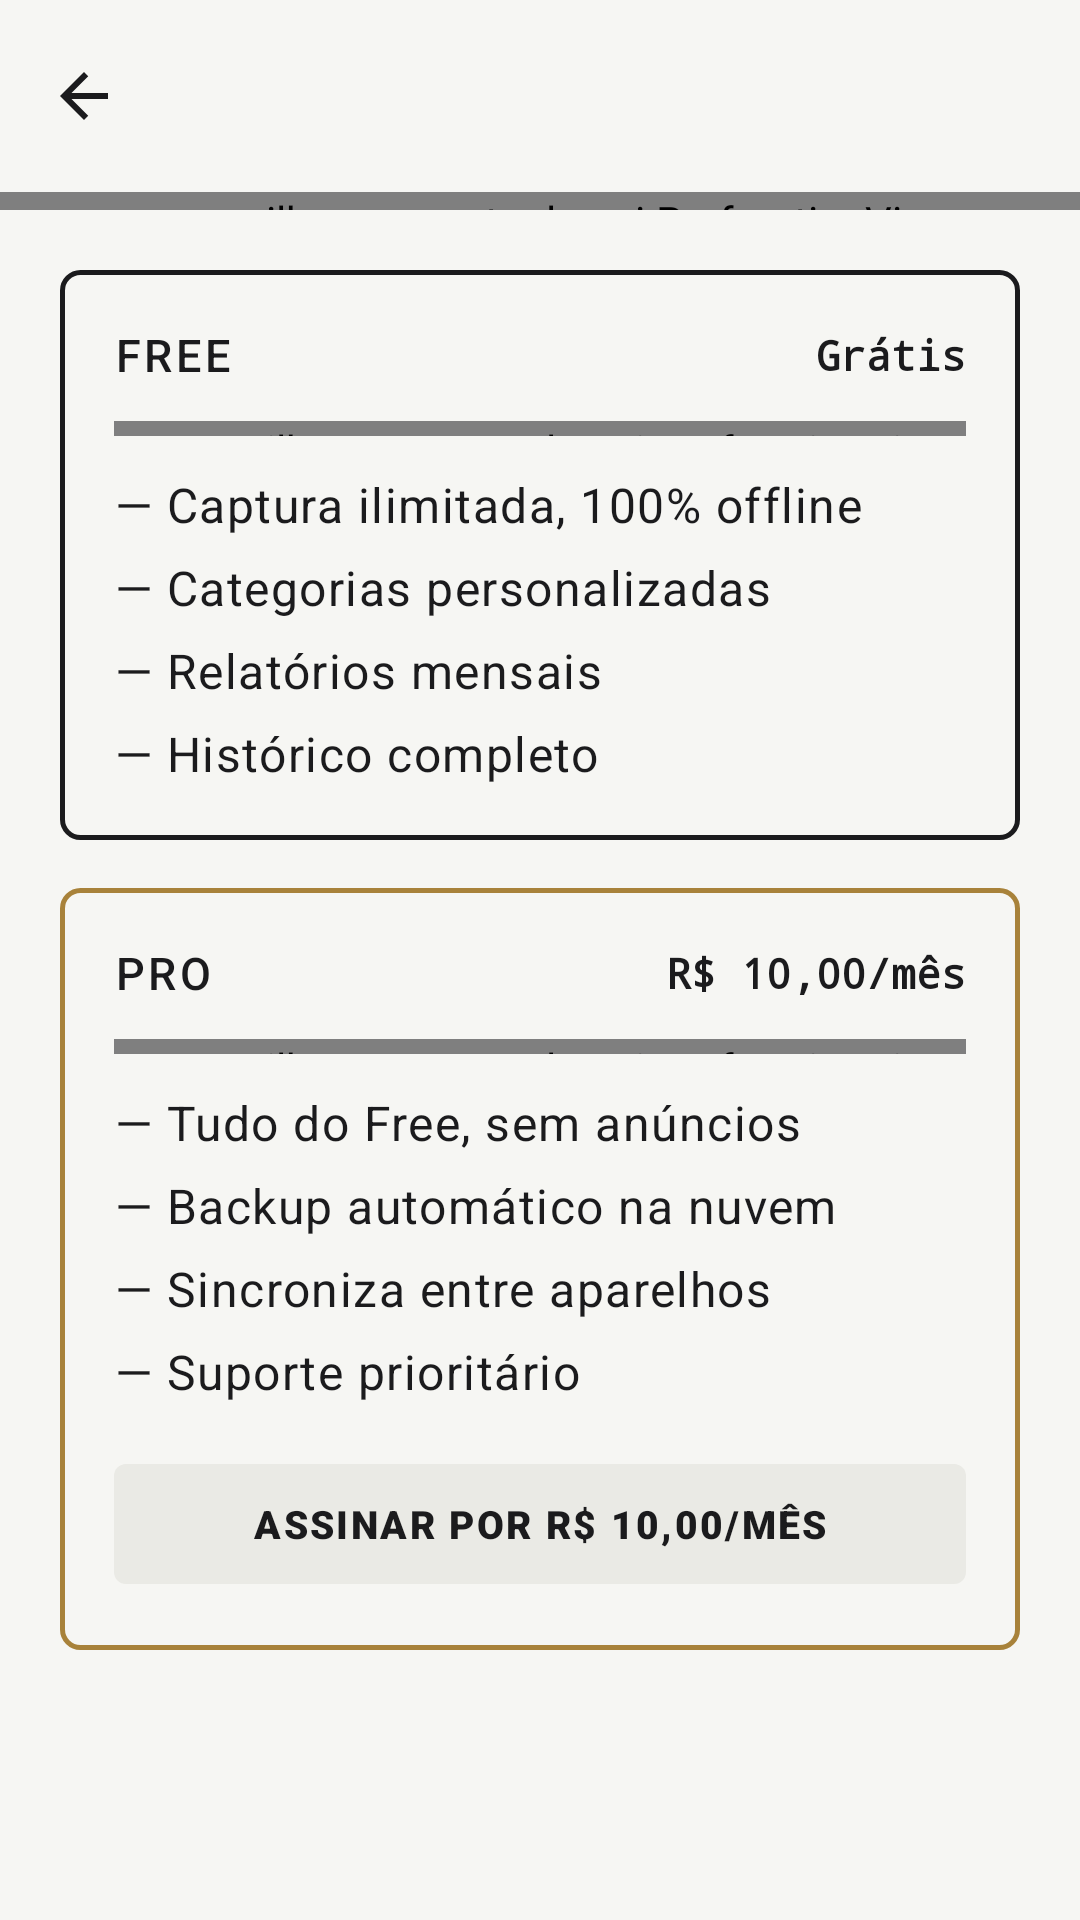

Produce the Android XML layout that renders to this screen, including the resource entries it uses.
<!-- AndroidManifest.xml: activity theme Theme.AnotaPlus -->
<!-- res/layout/activity_plans.xml -->
<?xml version="1.0" encoding="utf-8"?>
<androidx.constraintlayout.widget.ConstraintLayout xmlns:android="http://schemas.android.com/apk/res/android"
    xmlns:app="http://schemas.android.com/apk/res-auto"
    android:layout_width="match_parent"
    android:layout_height="match_parent"
    android:background="@color/paper">

    <com.google.android.material.appbar.MaterialToolbar
        android:id="@+id/toolbar"
        style="@style/Widget.AnotaPlus.Toolbar"
        android:layout_width="0dp"
        android:layout_height="wrap_content"
        android:title="@string/title_planos"
        app:navigationIcon="@drawable/ic_back"
        app:layout_constraintTop_toTopOf="parent"
        app:layout_constraintStart_toStartOf="parent"
        app:layout_constraintEnd_toEndOf="parent" />

    <com.guilherme.anotaplus.ui.PerforationView
        android:layout_width="0dp"
        android:layout_height="6dp"
        app:toothWidth="8dp"
        app:toothHeight="4dp"
        app:toothGap="3dp"
        app:toothColor="@color/ink_soft"
        app:layout_constraintTop_toBottomOf="@id/toolbar"
        app:layout_constraintStart_toStartOf="parent"
        app:layout_constraintEnd_toEndOf="parent"
        android:id="@+id/toolbar_perforation" />

    <androidx.core.widget.NestedScrollView
        android:layout_width="0dp"
        android:layout_height="0dp"
        app:layout_constraintTop_toBottomOf="@id/toolbar_perforation"
        app:layout_constraintBottom_toBottomOf="parent"
        app:layout_constraintStart_toStartOf="parent"
        app:layout_constraintEnd_toEndOf="parent">

        <LinearLayout
            android:layout_width="match_parent"
            android:layout_height="wrap_content"
            android:orientation="vertical"
            android:padding="20dp">

            
            <LinearLayout
                android:layout_width="match_parent"
                android:layout_height="wrap_content"
                android:orientation="vertical"
                android:background="@drawable/bg_card_free"
                android:padding="18dp">

                <LinearLayout
                    android:layout_width="match_parent"
                    android:layout_height="wrap_content"
                    android:orientation="horizontal"
                    android:gravity="center_vertical">

                    <TextView
                        android:layout_width="0dp"
                        android:layout_height="wrap_content"
                        android:layout_weight="1"
                        android:text="@string/label_plano_free"
                        android:textAppearance="@style/TextAppearance.AnotaPlus.Wordmark" />

                    <TextView
                        android:layout_width="wrap_content"
                        android:layout_height="wrap_content"
                        android:fontFamily="monospace"
                        android:textStyle="bold"
                        android:textColor="@color/ink"
                        android:text="@string/preco_free" />

                </LinearLayout>

                <com.guilherme.anotaplus.ui.PerforationView
                    android:layout_width="match_parent"
                    android:layout_height="5dp"
                    android:layout_marginTop="12dp"
                    app:toothWidth="7dp"
                    app:toothHeight="3dp"
                    app:toothGap="3dp"
                    app:toothColor="@color/paper_dim" />

                <TextView
                    android:layout_width="match_parent"
                    android:layout_height="wrap_content"
                    android:layout_marginTop="12dp"
                    android:text="@string/feature_free_1"
                    android:textAppearance="@style/TextAppearance.AnotaPlus.Body" />

                <TextView
                    android:layout_width="match_parent"
                    android:layout_height="wrap_content"
                    android:layout_marginTop="6dp"
                    android:text="@string/feature_free_2"
                    android:textAppearance="@style/TextAppearance.AnotaPlus.Body" />

                <TextView
                    android:layout_width="match_parent"
                    android:layout_height="wrap_content"
                    android:layout_marginTop="6dp"
                    android:text="@string/feature_free_3"
                    android:textAppearance="@style/TextAppearance.AnotaPlus.Body" />

                <TextView
                    android:layout_width="match_parent"
                    android:layout_height="wrap_content"
                    android:layout_marginTop="6dp"
                    android:text="@string/feature_free_4"
                    android:textAppearance="@style/TextAppearance.AnotaPlus.Body" />

            </LinearLayout>

            
            <LinearLayout
                android:layout_width="match_parent"
                android:layout_height="wrap_content"
                android:layout_marginTop="16dp"
                android:orientation="vertical"
                android:background="@drawable/bg_card_premium"
                android:padding="18dp">

                <LinearLayout
                    android:layout_width="match_parent"
                    android:layout_height="wrap_content"
                    android:orientation="horizontal"
                    android:gravity="center_vertical">

                    <TextView
                        android:layout_width="0dp"
                        android:layout_height="wrap_content"
                        android:layout_weight="1"
                        android:text="@string/label_plano_premium"
                        android:textAppearance="@style/TextAppearance.AnotaPlus.Wordmark" />

                    <TextView
                        android:layout_width="wrap_content"
                        android:layout_height="wrap_content"
                        android:fontFamily="monospace"
                        android:textStyle="bold"
                        android:textColor="@color/ink"
                        android:text="@string/preco_premium" />

                </LinearLayout>

                <com.guilherme.anotaplus.ui.PerforationView
                    android:layout_width="match_parent"
                    android:layout_height="5dp"
                    android:layout_marginTop="12dp"
                    app:toothWidth="7dp"
                    app:toothHeight="3dp"
                    app:toothGap="3dp"
                    app:toothColor="@color/brass" />

                <TextView
                    android:layout_width="match_parent"
                    android:layout_height="wrap_content"
                    android:layout_marginTop="12dp"
                    android:text="@string/feature_premium_1"
                    android:textAppearance="@style/TextAppearance.AnotaPlus.Body" />

                <TextView
                    android:layout_width="match_parent"
                    android:layout_height="wrap_content"
                    android:layout_marginTop="6dp"
                    android:text="@string/feature_premium_2"
                    android:textAppearance="@style/TextAppearance.AnotaPlus.Body" />

                <TextView
                    android:layout_width="match_parent"
                    android:layout_height="wrap_content"
                    android:layout_marginTop="6dp"
                    android:text="@string/feature_premium_3"
                    android:textAppearance="@style/TextAppearance.AnotaPlus.Body" />

                <TextView
                    android:layout_width="match_parent"
                    android:layout_height="wrap_content"
                    android:layout_marginTop="6dp"
                    android:text="@string/feature_premium_4"
                    android:textAppearance="@style/TextAppearance.AnotaPlus.Body" />

                <com.google.android.material.button.MaterialButton
                    android:id="@+id/btn_assinar"
                    style="@style/Widget.AnotaPlus.Button.Stamp"
                    android:layout_width="match_parent"
                    android:layout_height="wrap_content"
                    android:layout_marginTop="16dp"
                    android:enabled="false"
                    android:text="@string/btn_assinar_pro" />

            </LinearLayout>

        </LinearLayout>

    </androidx.core.widget.NestedScrollView>

</androidx.constraintlayout.widget.ConstraintLayout>
<!-- resources referenced by this layout -->
<resources>
  <color name="brass">#A8823A</color>
  <color name="ink">#1B1B1D</color>
  <color name="ink_soft">#78787A</color>
  <color name="paper">#F6F6F3</color>
  <color name="paper_dim">#EAEAE5</color>
  <!-- drawable bg_card_free (drawable) -->
  <?xml version="1.0" encoding="utf-8"?>
  <shape xmlns:android="http://schemas.android.com/apk/res/android"
      android:shape="rectangle">
      <solid android:color="@color/paper" />
      <stroke
          android:width="1.5dp"
          android:color="@color/ink" />
      <corners android:radius="6dp" />
  </shape>
  <!-- drawable bg_card_premium (drawable) -->
  <?xml version="1.0" encoding="utf-8"?>
  <shape xmlns:android="http://schemas.android.com/apk/res/android"
      android:shape="rectangle">
      <solid android:color="@color/paper" />
      <stroke
          android:width="1.5dp"
          android:color="@color/brass" />
      <corners android:radius="6dp" />
  </shape>
  <!-- drawable ic_back (drawable) -->
  <?xml version="1.0" encoding="utf-8"?>
  <vector xmlns:android="http://schemas.android.com/apk/res/android"
      android:width="24dp"
      android:height="24dp"
      android:viewportWidth="24"
      android:viewportHeight="24"
      android:tint="@color/ink">
      <path
          android:fillColor="@android:color/white"
          android:pathData="M20,11H7.83l5.59,-5.59L12,4l-8,8 8,8 1.41,-1.41L7.83,13H20v-2z" />
  </vector>
  <string name="btn_assinar_pro">Assinar por R$ 10,00/mês</string>
  <string name="feature_free_1">— Captura ilimitada, 100% offline</string>
  <string name="feature_free_2">— Categorias personalizadas</string>
  <string name="feature_free_3">— Relatórios mensais</string>
  <string name="feature_free_4">— Histórico completo</string>
  <string name="feature_premium_1">— Tudo do Free, sem anúncios</string>
  <string name="feature_premium_2">— Backup automático na nuvem</string>
  <string name="feature_premium_3">— Sincroniza entre aparelhos</string>
  <string name="feature_premium_4">— Suporte prioritário</string>
  <string name="label_plano_free">Free</string>
  <string name="label_plano_premium">PRO</string>
  <string name="preco_free">Grátis</string>
  <string name="preco_premium">R$ 10,00/mês</string>
  <string name="title_planos">Planos</string>
  <style name="TextAppearance.AnotaPlus.Body" parent="TextAppearance.Material3.BodyLarge">
          <item name="android:fontFamily">sans-serif</item>
          <item name="android:textColor">@color/ink</item>
          <item name="android:textSize">16sp</item>
      </style>
  <style name="TextAppearance.AnotaPlus.Wordmark" parent="TextAppearance.Material3.TitleMedium">
          <item name="android:fontFamily">sans-serif-black</item>
          <item name="android:textColor">@color/ink</item>
          <item name="android:textSize">15sp</item>
          <item name="android:letterSpacing">0.08</item>
          <item name="android:textAllCaps">true</item>
      </style>
  <style name="Widget.AnotaPlus.Toolbar" parent="Widget.Material3.Toolbar">
          <item name="android:background">@color/paper</item>
          <item name="titleTextColor">@color/ink</item>
          <item name="titleTextAppearance">@style/TextAppearance.AnotaPlus.Wordmark</item>
      </style>
  <style name="Theme.AnotaPlus" parent="Theme.Material3.Light.NoActionBar">
          <item name="colorPrimary">@color/ink</item>
          <item name="colorOnPrimary">@color/paper</item>
          <item name="android:windowBackground">@color/paper</item>
          <item name="android:statusBarColor">@color/paper</item>
          <item name="android:windowLightStatusBar">true</item>
      </style>
</resources>
